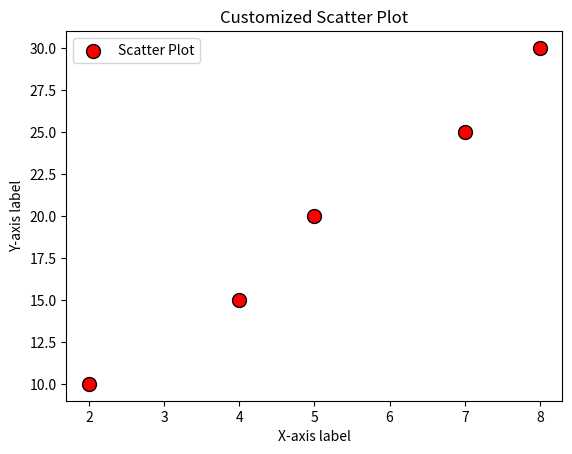

The matplotlib source for this figure:
import matplotlib.pyplot as plt

# Définition des données pour le tracé
x, y = [2, 4, 5, 7, 8], [10, 15, 20, 25, 30]

# Création d'un graphique de dispersion avec des marqueurs 'o' rouges de taille 100 et des bordures noires
plt.scatter(x, y, color='red', marker='o', s=100, edgecolors='black')

# Ajout d'un titre au graphique
plt.title("Customized Scatter Plot")

# Ajout des étiquettes pour les axes x et y
plt.xlabel('X-axis label')
plt.ylabel('Y-axis label')

# Ajout d'une légende au graphique
plt.legend(['Scatter Plot'])

# Affichage du graphique
plt.show()